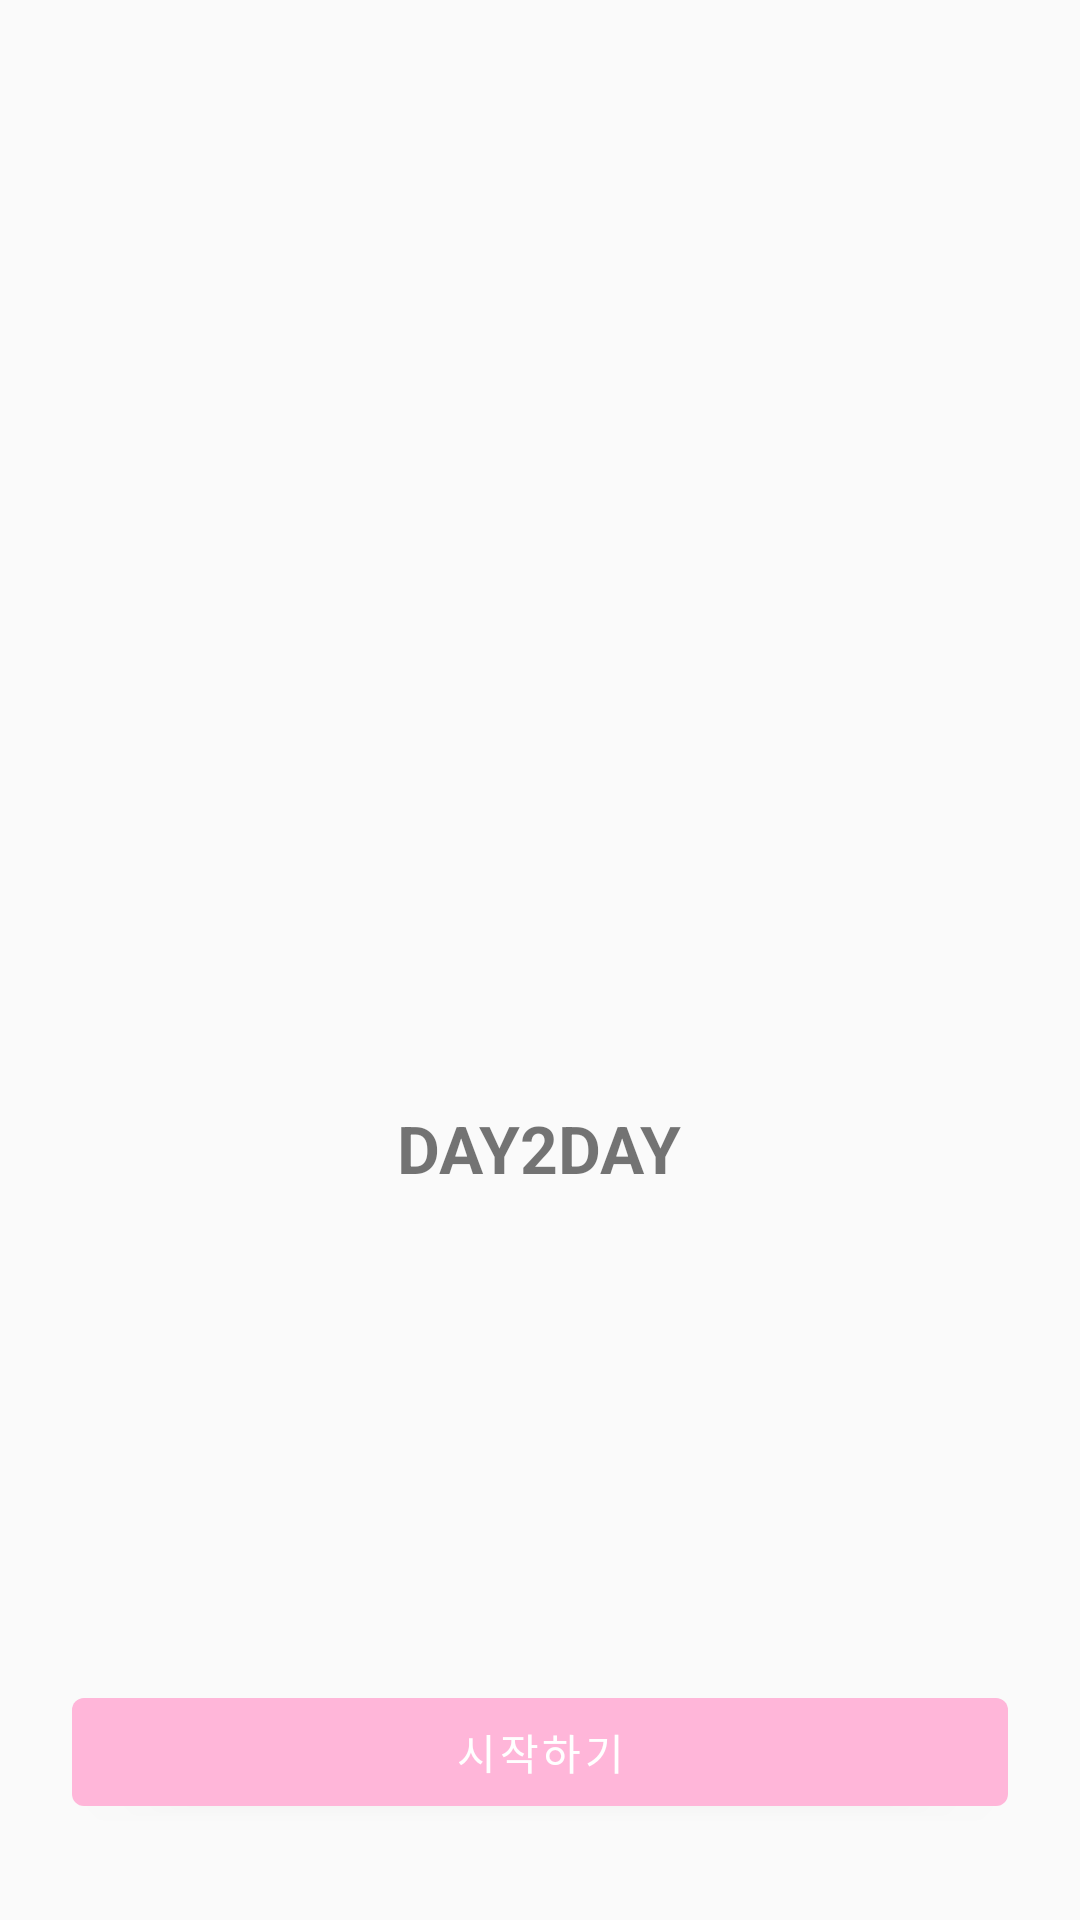

Android layout source for this screen:
<!-- AndroidManifest.xml: application theme Theme.Day2day -->
<!-- res/layout/activity_start.xml -->
<?xml version="1.0" encoding="utf-8"?>
<androidx.constraintlayout.widget.ConstraintLayout xmlns:android="http://schemas.android.com/apk/res/android"
    xmlns:app="http://schemas.android.com/apk/res-auto"
    android:layout_width="match_parent"
    android:layout_height="match_parent"
    android:background="@color/main_background">

    <LinearLayout
        android:id="@+id/center_content"
        android:layout_width="0dp"
        android:layout_height="wrap_content"
        android:gravity="center"
        android:orientation="vertical"
        android:paddingStart="24dp"
        android:paddingTop="24dp"
        android:paddingEnd="24dp"
        app:layout_constraintBottom_toTopOf="@id/btn_go_main"
        app:layout_constraintEnd_toEndOf="parent"
        app:layout_constraintStart_toStartOf="parent"
        app:layout_constraintTop_toTopOf="parent"
        app:layout_constraintVertical_bias="0.45">

        <ImageView
            android:id="@+id/iv_logo"
            android:layout_width="196dp"
            android:layout_height="195dp"
            android:contentDescription="앱 로고"
            android:src="@mipmap/ic_launcher" />

        <TextView
            android:id="@+id/tv_start_title"
            android:layout_width="wrap_content"
            android:layout_height="wrap_content"
            android:layout_marginTop="16dp"
            android:text="DAY2DAY"
            android:textSize="22sp"
            android:textStyle="bold" />

    </LinearLayout>

    <Button
        android:id="@+id/btn_go_main"
        android:layout_width="0dp"
        android:layout_height="wrap_content"
        android:layout_marginStart="24dp"
        android:layout_marginEnd="24dp"
        android:layout_marginBottom="32dp"
        android:text="시작하기"
        app:layout_constraintBottom_toBottomOf="parent"
        app:layout_constraintEnd_toEndOf="parent"
        app:layout_constraintStart_toStartOf="parent" />

</androidx.constraintlayout.widget.ConstraintLayout>
<!-- resources referenced by this layout -->
<resources>
  <color name="main_background">#FFFAFAFA</color>
  <style name="Theme.Day2day" parent="Theme.MaterialComponents.DayNight.DarkActionBar">
          <item name="colorPrimary">@color/pink_primary</item>
          <item name="colorPrimaryVariant">@color/pink_dark</item>
          <item name="colorOnPrimary">@color/white</item>
          <item name="android:statusBarColor">?attr/colorPrimaryVariant</item>
          <item name="android:windowAnimationStyle">@style/AnimationDay2dayNoAnimation</item>
      </style>
  <color name="pink_primary">#FFFFB6D9</color>
  <color name="pink_dark">#FFFF99CC</color>
  <color name="white">#FFFFFFFF</color>
  <style name="AnimationDay2dayNoAnimation">
          <item name="android:activityOpenEnterAnimation">@anim/no_animation</item>
          <item name="android:activityOpenExitAnimation">@anim/no_animation</item>
          <item name="android:activityCloseEnterAnimation">@anim/no_animation</item>
          <item name="android:activityCloseExitAnimation">@anim/no_animation</item>
      </style>
</resources>
